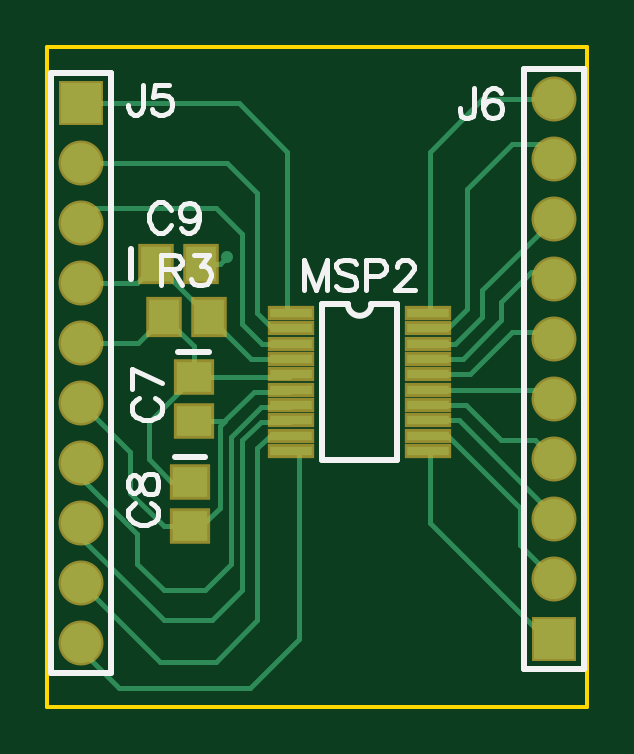
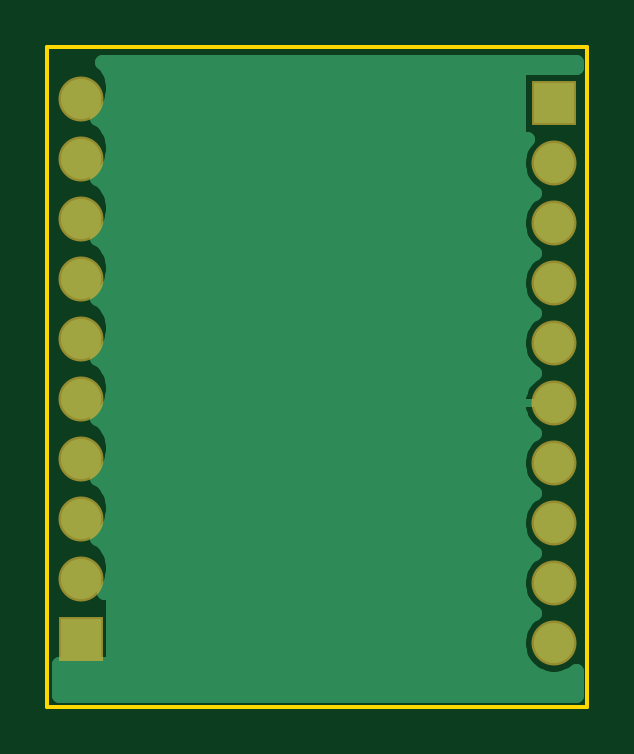
Circuit board: 7 layer files. Board 22.9 x 27.9 mm.
- outline: BoardOutline.gko (264 bytes)
- bottom_copper: Bottom.gbl (6535 bytes)
- bottom_mask: BottomMask.gbs (490 bytes)
- bottom_silk: BottomSilk.gbo (174 bytes)
- top_copper: Top.gtl (3343 bytes)
- top_mask: TopMask.gts (944 bytes)
- top_silk: TopSilk.gto (4847 bytes)

=== outline: BoardOutline.gko ===
G04 DipTrace 3.0.0.2*
G04 BoardOutline.gko*
%MOIN*%
G04 #@! TF.FileFunction,Profile*
G04 #@! TF.Part,Single*
%ADD11C,0.006*%
%FSLAX26Y26*%
G04*
G70*
G90*
G75*
G01*
G04 BoardOutline*
%LPD*%
X394000Y1494000D2*
D11*
Y394000D1*
X1294000D1*
Y1494000D1*
X394000D1*
M02*

=== bottom_copper: Bottom.gbl (6535 bytes, source omitted) ===
=== bottom_mask: BottomMask.gbs ===
G04 DipTrace 3.0.0.2*
G04 BottomMask.gbs*
%MOIN*%
G04 #@! TF.FileFunction,Soldermask,Bot*
G04 #@! TF.Part,Single*
%ADD30C,0.074929*%
%ADD32R,0.074929X0.074929*%
%FSLAX26Y26*%
G04*
G70*
G90*
G75*
G01*
G04 BotMask*
%LPD*%
D32*
X450249Y1400251D3*
D30*
Y1300251D3*
Y1200251D3*
Y1100251D3*
Y1000251D3*
Y900251D3*
Y800251D3*
Y700251D3*
Y600251D3*
Y500251D3*
D32*
X1237661Y506488D3*
D30*
Y606488D3*
Y706488D3*
Y806488D3*
Y906488D3*
Y1006488D3*
Y1106488D3*
Y1206488D3*
Y1306488D3*
Y1406488D3*
M02*

=== bottom_silk: BottomSilk.gbo ===
G04 DipTrace 3.0.0.2*
G04 BottomSilk.gbo*
%MOIN*%
G04 #@! TF.FileFunction,Legend,Bot*
G04 #@! TF.Part,Single*
%FSLAX26Y26*%
G04*
G70*
G90*
G75*
G01*
G04 BotSilk*
%LPD*%
M02*

=== top_copper: Top.gtl ===
G04 DipTrace 3.0.0.2*
G04 Top.gtl*
%MOIN*%
G04 #@! TF.FileFunction,Copper,L1,Top*
G04 #@! TF.Part,Single*
G04 #@! TA.AperFunction,Conductor*
%ADD13C,0.008*%
%ADD16R,0.070866X0.015748*%
G04 #@! TA.AperFunction,ComponentPad*
%ADD17R,0.066929X0.066929*%
%ADD18C,0.066929*%
%ADD19R,0.059055X0.051181*%
%ADD20R,0.051181X0.059055*%
G04 #@! TA.AperFunction,ViaPad*
%ADD21C,0.02*%
%FSLAX26Y26*%
G04*
G70*
G90*
G75*
G01*
G04 Top*
%LPD*%
X1237661Y1406488D2*
D13*
X1118988D1*
X1031500Y1319000D1*
Y1053155D1*
X1028596Y1050251D1*
Y1024660D2*
X1062160D1*
X1094000Y1056500D1*
Y1256500D1*
X1169000Y1331500D1*
X1212650D1*
X1237661Y1306488D1*
X1028596Y999070D2*
X1074070D1*
X1119000Y1044000D1*
Y1087827D1*
X1237661Y1206488D1*
X1028596Y973479D2*
X1085978D1*
X1150249Y1037751D1*
Y1069000D1*
X1200249Y1119000D1*
X1225150D1*
X1237661Y1106488D1*
X1028596Y947888D2*
X1097888D1*
X1169000Y1019000D1*
X1225150D1*
X1237661Y1006488D1*
X1028596Y922298D2*
X1221852D1*
X1237661Y906488D1*
X1028596Y896707D2*
X1091293D1*
X1150249Y837751D1*
X1206399D1*
X1237661Y806488D1*
X1028596Y871117D2*
X1079261D1*
X1243890Y706488D1*
X1237661D1*
X1028596Y845526D2*
X1061223D1*
X1181500Y725249D1*
Y662650D1*
X1237661Y606488D1*
Y506488D2*
X1225261D1*
X1031500Y700249D1*
Y817039D1*
X1028604Y819936D1*
X631500Y694197D2*
X587554D1*
X531500Y750251D1*
Y819000D1*
X450249Y900251D1*
X637751Y869197D2*
X687948D1*
X737751Y919000D1*
X796951D1*
X800249Y922298D1*
X631500Y694197D2*
X650448D1*
X681500Y725249D1*
Y861329D1*
X689367Y869197D1*
X687948D1*
X650034Y1131423D2*
X681470D1*
X693969Y1143921D1*
X450249Y1100251D2*
X544059D1*
X575231Y1131423D1*
X662749Y1044000D2*
X662654D1*
X575231Y1131423D1*
X800249Y973479D2*
X733270D1*
X662749Y1044000D1*
X450249Y1000251D2*
X544197D1*
X587946Y1044000D1*
X637751Y944000D2*
Y994196D1*
X587946Y1044000D1*
X637751Y944000D2*
X796361D1*
X800249Y947888D1*
X631500Y769000D2*
X600251D1*
X562751Y806500D1*
Y869000D1*
X637751Y944000D1*
X450249Y800251D2*
Y775251D1*
X544000Y681500D1*
Y631499D1*
X587749Y587749D1*
X656499D1*
X700249Y631500D1*
Y844000D1*
X750249Y894000D1*
X797542D1*
X800249Y896707D1*
X450249Y700251D2*
Y675251D1*
X587751Y537749D1*
X669000D1*
X719000Y587749D1*
Y837749D1*
X750251Y869000D1*
X798133D1*
X800249Y871117D1*
Y845526D2*
X764277D1*
X744000Y825249D1*
Y537751D1*
X675249Y469000D1*
X581500D1*
X450249Y600251D1*
Y500251D2*
Y487749D1*
X512749Y425249D1*
X731499D1*
X812749Y506500D1*
Y819936D1*
X800249D1*
Y999070D2*
X751430D1*
X719000Y1031500D1*
Y1181501D1*
X675251Y1225251D1*
X475249D1*
X450249Y1200251D1*
Y1300251D2*
X694000D1*
X744000Y1250251D1*
Y1050249D1*
X769000Y1025249D1*
X799660D1*
X800249Y1024660D1*
X450249Y1400251D2*
X712749D1*
X794000Y1319000D1*
Y1056500D1*
X800249Y1050251D1*
D21*
X693969Y1143921D3*
D16*
X800249Y1050251D3*
Y1024660D3*
Y999070D3*
Y973479D3*
Y947888D3*
Y922298D3*
Y896707D3*
Y871117D3*
Y845526D3*
Y819936D3*
X1028604D3*
X1028596Y845526D3*
Y871117D3*
Y896707D3*
Y922298D3*
Y947888D3*
Y973479D3*
Y999070D3*
Y1024660D3*
Y1050251D3*
D17*
X450249Y1400251D3*
D18*
Y1300251D3*
Y1200251D3*
Y1100251D3*
Y1000251D3*
Y900251D3*
Y800251D3*
Y700251D3*
Y600251D3*
Y500251D3*
D17*
X1237661Y506488D3*
D18*
Y606488D3*
Y706488D3*
Y806488D3*
Y906488D3*
Y1006488D3*
Y1106488D3*
Y1206488D3*
Y1306488D3*
Y1406488D3*
D19*
X637751Y944000D3*
Y869197D3*
X631500Y769000D3*
Y694197D3*
D20*
X575231Y1131423D3*
X650034D3*
X662749Y1044000D3*
X587946D3*
M02*

=== top_mask: TopMask.gts ===
G04 DipTrace 3.0.0.2*
G04 TopMask.gts*
%MOIN*%
G04 #@! TF.FileFunction,Soldermask,Top*
G04 #@! TF.Part,Single*
%ADD26R,0.059181X0.067055*%
%ADD28R,0.067055X0.059181*%
%ADD30C,0.074929*%
%ADD32R,0.074929X0.074929*%
%ADD34R,0.078866X0.023748*%
%FSLAX26Y26*%
G04*
G70*
G90*
G75*
G01*
G04 TopMask*
%LPD*%
D34*
X800249Y1050251D3*
Y1024660D3*
Y999070D3*
Y973479D3*
Y947888D3*
Y922298D3*
Y896707D3*
Y871117D3*
Y845526D3*
Y819936D3*
X1028604D3*
X1028596Y845526D3*
Y871117D3*
Y896707D3*
Y922298D3*
Y947888D3*
Y973479D3*
Y999070D3*
Y1024660D3*
Y1050251D3*
D32*
X450249Y1400251D3*
D30*
Y1300251D3*
Y1200251D3*
Y1100251D3*
Y1000251D3*
Y900251D3*
Y800251D3*
Y700251D3*
Y600251D3*
Y500251D3*
D32*
X1237661Y506488D3*
D30*
Y606488D3*
Y706488D3*
Y806488D3*
Y906488D3*
Y1006488D3*
Y1106488D3*
Y1206488D3*
Y1306488D3*
Y1406488D3*
D28*
X637751Y944000D3*
Y869197D3*
X631500Y769000D3*
Y694197D3*
D26*
X575231Y1131423D3*
X650034D3*
X662749Y1044000D3*
X587946D3*
M02*

=== top_silk: TopSilk.gto ===
G04 DipTrace 3.0.0.2*
G04 TopSilk.gto*
%MOIN*%
G04 #@! TF.FileFunction,Legend,Top*
G04 #@! TF.Part,Single*
%ADD10C,0.009843*%
%ADD36C,0.00772*%
%FSLAX26Y26*%
G04*
G70*
G90*
G75*
G01*
G04 TopSilk*
%LPD*%
X851441Y1065023D2*
D10*
Y805163D1*
X977412Y1065023D2*
Y805163D1*
X851441D2*
X977412D1*
X851441Y1065023D2*
X894738D1*
X934115D2*
X977412D1*
X894738D2*
G03X934115Y1065023I19689J-9D01*
G01*
X500251Y1450271D2*
X400249D1*
Y450230D1*
X500251D1*
Y1450271D1*
X1187660Y456468D2*
X1287661D1*
Y1456508D1*
X1187660D1*
Y456468D1*
X612180Y985360D2*
X663322D1*
X605929Y810360D2*
X657071D1*
X533871Y1105852D2*
Y1156993D1*
X860151Y1088006D2*
D36*
Y1138246D1*
X841028Y1088006D1*
X821904Y1138246D1*
Y1088006D1*
X909083Y1131061D2*
X904330Y1135869D1*
X897145Y1138246D1*
X887584D1*
X880399Y1135869D1*
X875590Y1131061D1*
Y1126308D1*
X878022Y1121499D1*
X880399Y1119123D1*
X885152Y1116746D1*
X899522Y1111938D1*
X904330Y1109561D1*
X906707Y1107129D1*
X909083Y1102376D1*
Y1095191D1*
X904330Y1090438D1*
X897145Y1088006D1*
X887584D1*
X880399Y1090438D1*
X875590Y1095191D1*
X924523Y1111938D2*
X946078D1*
X953208Y1114314D1*
X955639Y1116746D1*
X958016Y1121499D1*
Y1128684D1*
X955639Y1133438D1*
X953208Y1135869D1*
X946078Y1138246D1*
X924523D1*
Y1088006D1*
X975887Y1126253D2*
Y1128629D1*
X978264Y1133438D1*
X980640Y1135814D1*
X985449Y1138191D1*
X995010D1*
X999764Y1135814D1*
X1002140Y1133438D1*
X1004572Y1128629D1*
Y1123876D1*
X1002140Y1119068D1*
X997387Y1111938D1*
X973455Y1088006D1*
X1006949D1*
X552710Y1430807D2*
Y1392561D1*
X550333Y1385376D1*
X547901Y1382999D1*
X543148Y1380567D1*
X538339D1*
X533586Y1382999D1*
X531210Y1385376D1*
X528778Y1392561D1*
Y1397314D1*
X596834Y1430752D2*
X572957D1*
X570581Y1409252D1*
X572957Y1411629D1*
X580142Y1414060D1*
X587272D1*
X594457Y1411629D1*
X599266Y1406875D1*
X601642Y1399690D1*
Y1394937D1*
X599266Y1387752D1*
X594457Y1382944D1*
X587272Y1380567D1*
X580142D1*
X572957Y1382944D1*
X570581Y1385376D1*
X568149Y1390129D1*
X1105166Y1424543D2*
Y1386297D1*
X1102789Y1379112D1*
X1100357Y1376735D1*
X1095604Y1374303D1*
X1090796D1*
X1086042Y1376735D1*
X1083666Y1379112D1*
X1081234Y1386297D1*
Y1391050D1*
X1149290Y1417358D2*
X1146913Y1422111D1*
X1139728Y1424488D1*
X1134975D1*
X1127790Y1422111D1*
X1122981Y1414926D1*
X1120605Y1402988D1*
Y1391050D1*
X1122981Y1381488D1*
X1127790Y1376680D1*
X1134975Y1374303D1*
X1137352D1*
X1144481Y1376680D1*
X1149290Y1381488D1*
X1151666Y1388673D1*
Y1391050D1*
X1149290Y1398235D1*
X1144481Y1402988D1*
X1137352Y1405365D1*
X1134975D1*
X1127790Y1402988D1*
X1122981Y1398235D1*
X1120605Y1391050D1*
X546938Y907952D2*
X542185Y905575D1*
X537377Y900767D1*
X535000Y896014D1*
Y886452D1*
X537377Y881643D1*
X542185Y876890D1*
X546938Y874458D1*
X554123Y872082D1*
X566117D1*
X573247Y874458D1*
X578055Y876890D1*
X582808Y881643D1*
X585240Y886452D1*
Y896013D1*
X582808Y900767D1*
X578055Y905575D1*
X573247Y907952D1*
X585240Y932952D2*
X535055Y956884D1*
Y923391D1*
X540688Y732979D2*
X535934Y730603D1*
X531126Y725794D1*
X528749Y721041D1*
Y711480D1*
X531126Y706671D1*
X535934Y701918D1*
X540688Y699486D1*
X547873Y697109D1*
X559866D1*
X566996Y699486D1*
X571804Y701918D1*
X576558Y706671D1*
X578989Y711479D1*
Y721041D1*
X576558Y725794D1*
X571804Y730603D1*
X566996Y732979D1*
X528805Y760357D2*
X531181Y753227D1*
X535934Y750795D1*
X540743D1*
X545496Y753227D1*
X547928Y757980D1*
X550305Y767542D1*
X552681Y774727D1*
X557490Y779480D1*
X562243Y781857D1*
X569428D1*
X574181Y779480D1*
X576613Y777103D1*
X578989Y769918D1*
Y760357D1*
X576613Y753227D1*
X574181Y750795D1*
X569428Y748419D1*
X562243D1*
X557490Y750795D1*
X552681Y755604D1*
X550305Y762733D1*
X547928Y772295D1*
X545496Y777103D1*
X540743Y779480D1*
X535934D1*
X531181Y777103D1*
X528805Y769918D1*
Y760357D1*
X599405Y1222235D2*
X597028Y1226988D1*
X592220Y1231797D1*
X587467Y1234173D1*
X577905D1*
X573097Y1231797D1*
X568344Y1226988D1*
X565912Y1222235D1*
X563535Y1215050D1*
Y1203056D1*
X565912Y1195927D1*
X568344Y1191118D1*
X573097Y1186365D1*
X577905Y1183933D1*
X587467D1*
X592220Y1186365D1*
X597028Y1191118D1*
X599405Y1195927D1*
X645961Y1217427D2*
X643529Y1210241D1*
X638776Y1205433D1*
X631591Y1203056D1*
X629214D1*
X622029Y1205433D1*
X617276Y1210241D1*
X614844Y1217427D1*
Y1219803D1*
X617276Y1226988D1*
X622029Y1231741D1*
X629214Y1234118D1*
X631591D1*
X638776Y1231741D1*
X643529Y1226988D1*
X645961Y1217427D1*
Y1205433D1*
X643529Y1193495D1*
X638776Y1186310D1*
X631591Y1183933D1*
X626838D1*
X619653Y1186310D1*
X617276Y1191118D1*
X584135Y1122819D2*
X605635D1*
X612820Y1125251D1*
X615252Y1127627D1*
X617628Y1132381D1*
Y1137189D1*
X615252Y1141942D1*
X612820Y1144374D1*
X605635Y1146751D1*
X584135D1*
Y1096511D1*
X600881Y1122819D2*
X617628Y1096511D1*
X637876Y1146695D2*
X664129D1*
X649814Y1127572D1*
X656999D1*
X661752Y1125196D1*
X664129Y1122819D1*
X666561Y1115634D1*
Y1110881D1*
X664129Y1103696D1*
X659376Y1098887D1*
X652191Y1096511D1*
X645006D1*
X637876Y1098887D1*
X635499Y1101319D1*
X633067Y1106072D1*
M02*

